Run: headless pygame with SDL's dummy video driver; simulated clock (each Clock.tick advances the game by its frame time, no real sleeping); random seed 0; keys injected as events and as key.get_pressed() state; no mouse input.
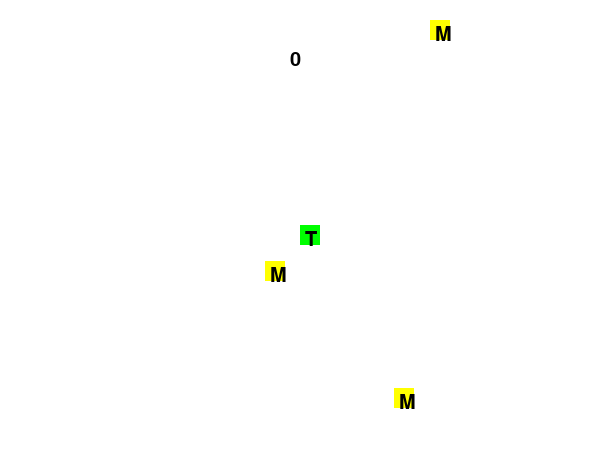
Frame 1 of 4 · flips 1–60 · no input
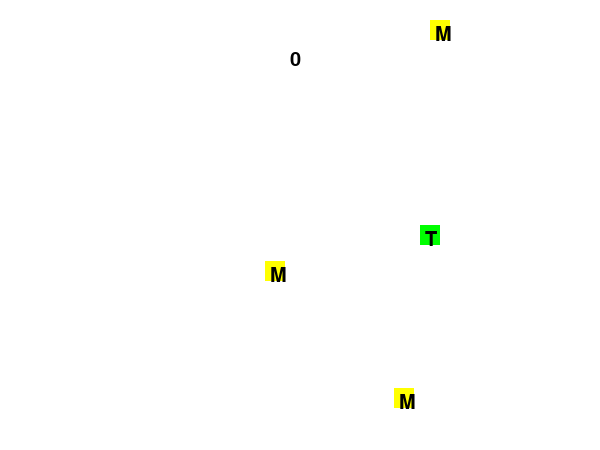
Frame 2 of 4 · flips 61–180 · tapped SPACE, RETURN · held RIGHT (→), D
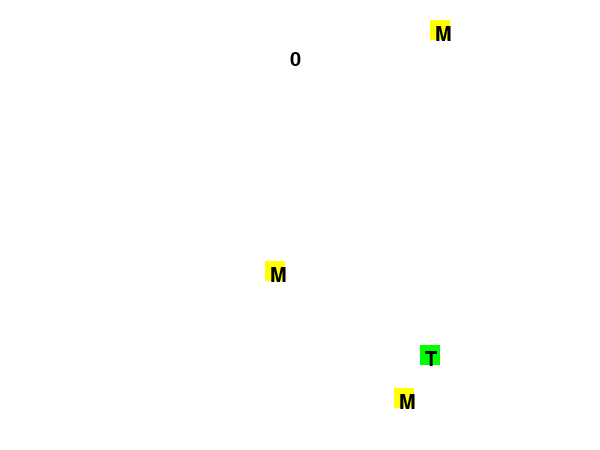
Frame 3 of 4 · flips 181–300 · held DOWN (↓), S
Frame 4 of 4 · flips 301–420 · held LEFT (←), A, UP (↑), W · screen same as frame 2, image omitted

The pygame program that drew these frames:

# Importerer pygame-biblioteket
import pygame as pg
import random as rd

# Importerer piltastene
from pygame.locals import (K_UP, K_DOWN, K_LEFT, K_RIGHT)

# Initialisering av pygame
pg.init()

# Lengde og høyde på vindu angitt i piksler
VINDULENGDE = 600
VINDUHOYDE = 450

poeng = 0
breddeObjekter = 20
font = pg.font.Font(None, 30)

# Vindu og tittel
vindu = pg.display.set_mode((VINDULENGDE, VINDUHOYDE))
pg.display.set_caption("Pygame vindu")

# Lager farger
SVART = (0, 0, 70)
HVIT = (255, 255, 255)
GRONN = (0, 255, 0)
ROD = (255, 0, 0)
BLAA = (0, 0, 255)
GUL = (255, 255, 0)
GRAA = (200, 200, 200)

# Lager en overordnet gruppe for alle  
class SpillObjekt:
    def __init__(self, xPosisjon, yPosisjon, bokstav, farge):
        self.xPosisjon = xPosisjon
        self.yPosisjon = yPosisjon
        self.bokstav = bokstav
        self.farge = farge
    
    def tegn(self):
        pg.draw.rect(vindu, self.farge, (self.xPosisjon, self.yPosisjon, breddeObjekter, breddeObjekter))
        tekst = font.render(self.bokstav, True, (0, 0, 0))
        vindu.blit(tekst, (self.xPosisjon + 5, self.yPosisjon + 5))
        
        
        
class Troll(SpillObjekt):
    def __init__(self, xPosisjon, yPosisjon, bokstav, farge,  poeng, fartRetning, farten):
        super().__init__(xPosisjon, yPosisjon, bokstav, farge)
        self.poeng = poeng
        self.fartRetning = fartRetning
        self.farten = farten
        
    def fart(self):
            
        if self.fartRetning == "hoyre":
            self.xPosisjon += self.farten
        
        if self.fartRetning == "venstre":
            self.xPosisjon -= self.farten
            
        if self.fartRetning == "opp":
            self.yPosisjon -= self.farten
        
        if self.fartRetning == "ned":
            self.yPosisjon += self.farten
            
        if self.xPosisjon + breddeObjekter > VINDULENGDE or self.xPosisjon - breddeObjekter<= 0 or self.yPosisjon + breddeObjekter >= VINDUHOYDE or self.yPosisjon - breddeObjekter <= 0:
            return True
        print(self.xPosisjon)
            
        
class MatObjekt(SpillObjekt):
    def __init__(self, xPosisjon, yPosisjon, bokstav, farge,  spist):
        super().__init__(xPosisjon, yPosisjon, bokstav, farge)
        self.spist = False
        
    
    def sjekkKollisjon(self, troll):
        xAvstand = troll.xPosisjon - self.xPosisjon
        yAvstand = troll.yPosisjon - self.yPosisjon
        
        if abs(xAvstand) <= breddeObjekter and abs(yAvstand) <= breddeObjekter:
            self.spist = True
            self.farge = GRAA
            troll.farten += 1
            return True
        else:
            return False
        
trollet = Troll(VINDULENGDE/2, VINDUHOYDE/2, "T", GRONN, 0, 0, 1)
  
matBiter = []
    
for i in range(3):
    matBiter.append(MatObjekt(rd.randint(0, VINDULENGDE), rd.randint(0, VINDUHOYDE), "M", GUL, 0))

# Evig Løkke 
slutt = False
fortsett = True
while fortsett:
        
    # Sjekker hendelser fra brukeren
    for event in pg.event.get():
        
        # Trykke på "X" i vinduet
        if event.type == pg.QUIT:
            print(event)
            fortsett = False
            # Endrer retning hvis en piltast er trykket
    
    vindu.fill(HVIT)
        
    # Henter en ordbok med status for alle tastatur-taster
    taster = pg.key.get_pressed()
    
    if taster[K_UP]:
        trollet.fartRetning = "opp"   
    elif taster[K_DOWN]:
        trollet.fartRetning = "ned"
    elif taster[K_LEFT]:
        trollet.fartRetning = "venstre"
    elif taster[K_RIGHT]:
        trollet.fartRetning = "hoyre"
        
    for i in range(len(matBiter)):
        if matBiter[i].spist and matBiter[i].sjekkKollisjon(trollet):
            fortsett = False
        elif matBiter[i].sjekkKollisjon(trollet):
            poeng += 1
            matBiter.append(MatObjekt(rd.randint(0, VINDULENGDE), rd.randint(0, VINDUHOYDE), "M", GUL, 0))
            if trollet.fartRetning == "opp":
                trollet.fartRetning = "ned"
            elif trollet.fartRetning == "ned":
                trollet.fartRetning = "opp"
            elif trollet.fartRetning == "hoyre":
                trollet.fartRetning = "venstre"
            elif trollet.fartRetning == "venstre":
                trollet.fartRetning = "hoyre"
    
    if trollet.fart() == True:
        fortsett = False
    
    for i in range(len(matBiter)):
        matBiter[i].tegn()
        
    tekst = font.render(str(poeng), True, (0, 0, 0))
    vindu.blit(tekst, (VINDULENGDE/2 -10, 50))
        
    
    trollet.tegn()
         
    # Oppdaterer alt innhold i vinduet
    pg.display.flip()

# Avslutter pygame
pg.quit()
